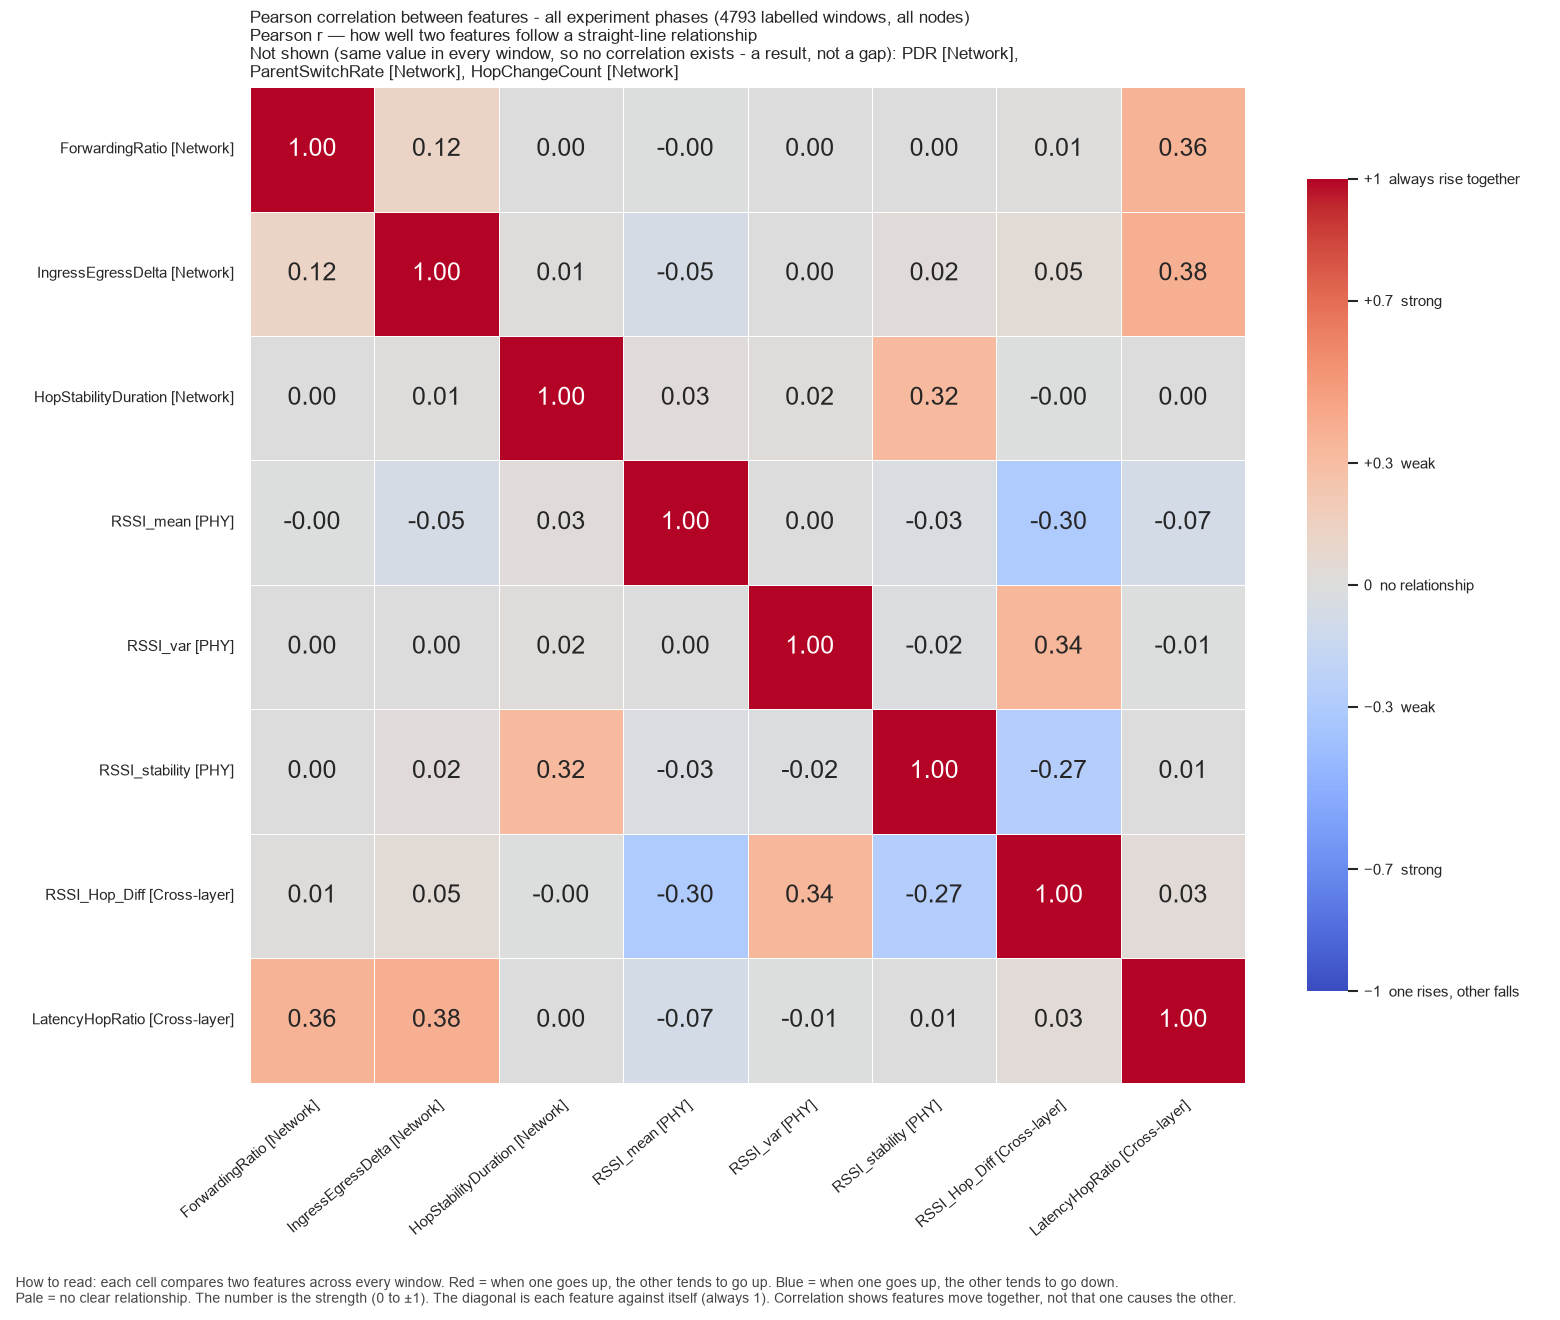

Data behind this chart, as committed beside it:
, ForwardingRatio, IngressEgressDelta, HopStabilityDuration, RSSI_mean, RSSI_var, RSSI_stability, RSSI_Hop_Diff, LatencyHopRatio
ForwardingRatio, 1.0, 0.1236, 3.281636213099469e-05, -0.002794, 0.0003644, 0.0001164, 0.01323, 0.3595
IngressEgressDelta, 0.1236, 1.0, 0.007951, -0.05487, 4.275648369254064e-05, 0.02493, 0.04663, 0.3833
HopStabilityDuration, 3.281636213099469e-05, 0.007951, 1.0, 0.02883, 0.01707, 0.3175, -0.0002994, 0.001476
RSSI_mean, -0.002794, -0.05487, 0.02883, 1.0, 0.004416, -0.031, -0.3032, -0.07485
RSSI_var, 0.0003644, 4.275648369254064e-05, 0.01707, 0.004416, 1.0, -0.02146, 0.336, -0.005427
RSSI_stability, 0.0001164, 0.02493, 0.3175, -0.031, -0.02146, 1.0, -0.2722, 0.006401
RSSI_Hop_Diff, 0.01323, 0.04663, -0.0002994, -0.3032, 0.336, -0.2722, 1.0, 0.03348
LatencyHopRatio, 0.3595, 0.3833, 0.001476, -0.07485, -0.005427, 0.006401, 0.03348, 1.0
